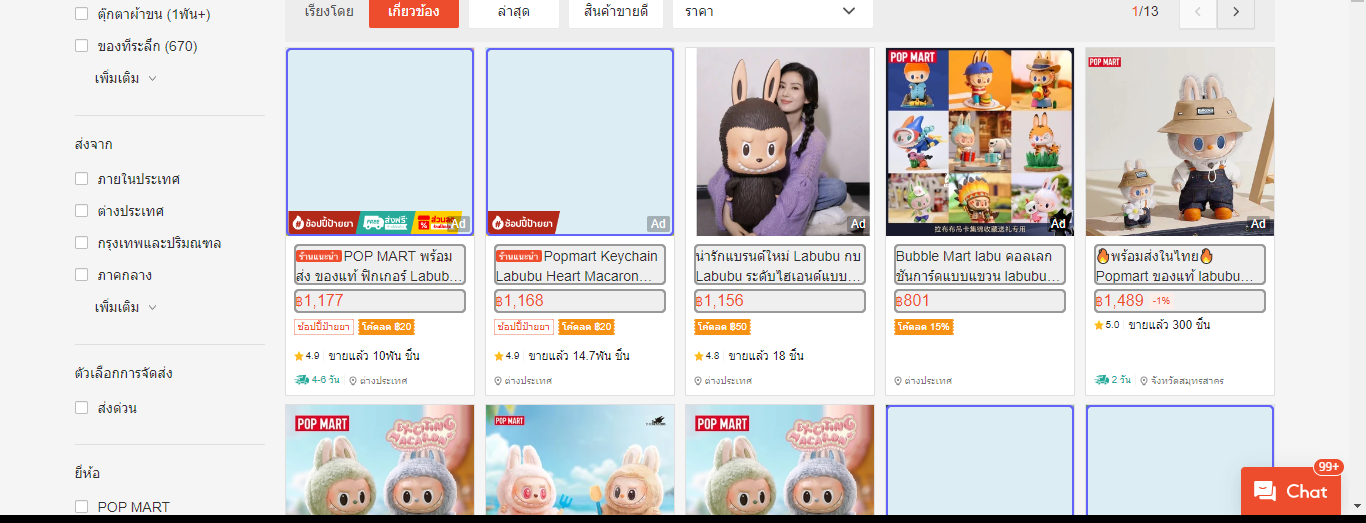
Task: Training Day 05

Workflow: Sequence04

Step 1: get-text from the list in window 'labubu macaron ราคาพิเศษ | ซื้อออนไลน์ที่ Shopee ส่งฟรี*ทั่วไทย!' (chrome.exe)
